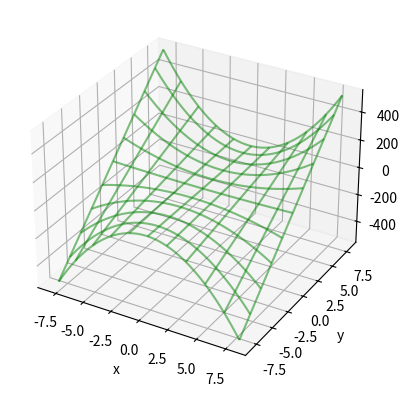
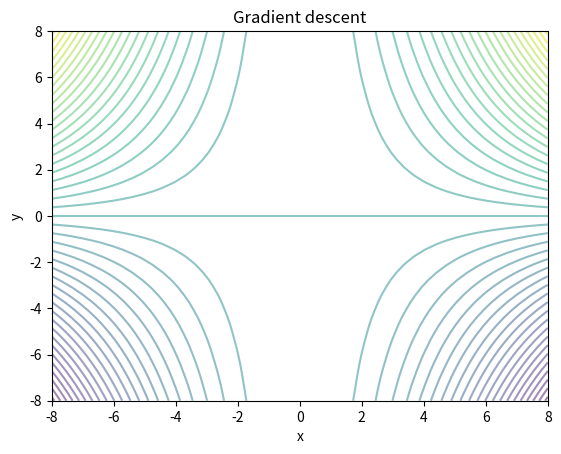

These charts were generated, in order, by the following Python code:
import numpy as np
import matplotlib.pyplot as plt
from mpl_toolkits.mplot3d import Axes3D
from math import pi

np.seterr(all='raise')

# Define the function to plot
def f(x, y):
    z = x**2*y*pi/3
    return z


# Define the derivatives
def df_dx(x, y):
    df_dx= 2*x*y*pi/3
    return df_dx




def df_dy(x, y):
    df_dy= x**2*pi/3
    return df_dy


# gradient descent
def gradient_descent(x, y, iterations, alpha,ax,ax2):
    #global ax2,ax
    epsilon = 10e-6
    x_old = x + 1
    y_old = y + 1
    while iterations > 0 and abs(f(x, y) - f(x_old, y_old)) > epsilon:
        x_old = x
        y_old = y
        try:
            x = x - alpha * df_dx(x, y)
            y = y - alpha * df_dy(x, y)
            ax.scatter(x, y, f(x, y), c="b")
            ax2.scatter(x, y, f(x, y), c="b")
        except:
            #ax2=fig2.add_subplot(111)
            #ax=fig.add_subplot(111, projection="3d")
            return x_old, y_old
        iterations -= 1
    print(f"x = {x:4f}, y = {y:4f}, iterations = {iterations:2f}, f(x, y) = {f(x, y):4f}")
    return x, y


# Create the data to plot
x = np.linspace(-8, 8, 50)
y = np.linspace(-8, 8, 50)
X, Y = np.meshgrid(x, y)
Z = f(X, Y)

# Create the figure and the 3D axes
iterations = 100
alpha = 0.05
fig = plt.figure()
fig2 = plt.figure()
def create_figures():
    # make 3d plot
    ax = fig.add_subplot(111, projection="3d")
    ax.plot_wireframe(X, Y, Z, rstride=5, cstride=5, color="g", alpha=0.5)
    ax.set_xlabel("x")
    ax.set_ylabel("y")

    # make other 2d plot to show the gradient descent with contour
    ax2 = fig2.add_subplot(111)
    ax2.contour(X, Y, Z, 50, cmap="viridis", antialiased=True, alpha=0.5)
    ax2.set_xlabel("x")
    ax2.set_ylabel("y")
    ax2.set_title("Gradient descent")
    cid = fig2.canvas.mpl_connect('button_press_event', onclick)
    return ax,ax2

# reset plots
def reset_plots():
    fig.clear()
    fig2.clear()
    ax,ax2 = create_figures()
    return ax,ax2

# allow touching fig2 to select the initial point
def onclick(event):
    global fig,ax,fig2,ax2
    x = event.xdata
    y = event.ydata
    print("x = {}, y = {}".format(x, y))
    # Plot the gradient descent
    try:
        x, y = gradient_descent(x, y, iterations, alpha,ax,ax2)
    except:
        ax,ax2=reset_plots()

    plt.show()


# detect if the r key is pressed
def press(event):
    global fig,ax,fig2,ax2
    if event.key == 'r':
        ax,ax2=reset_plots()
        fig.canvas.draw()
        fig2.canvas.draw()

# connect the press event to the function press
fig.canvas.mpl_connect('key_press_event', press)
fig2.canvas.mpl_connect('key_press_event', press)

ax,ax2 = create_figures()

plt.show()
